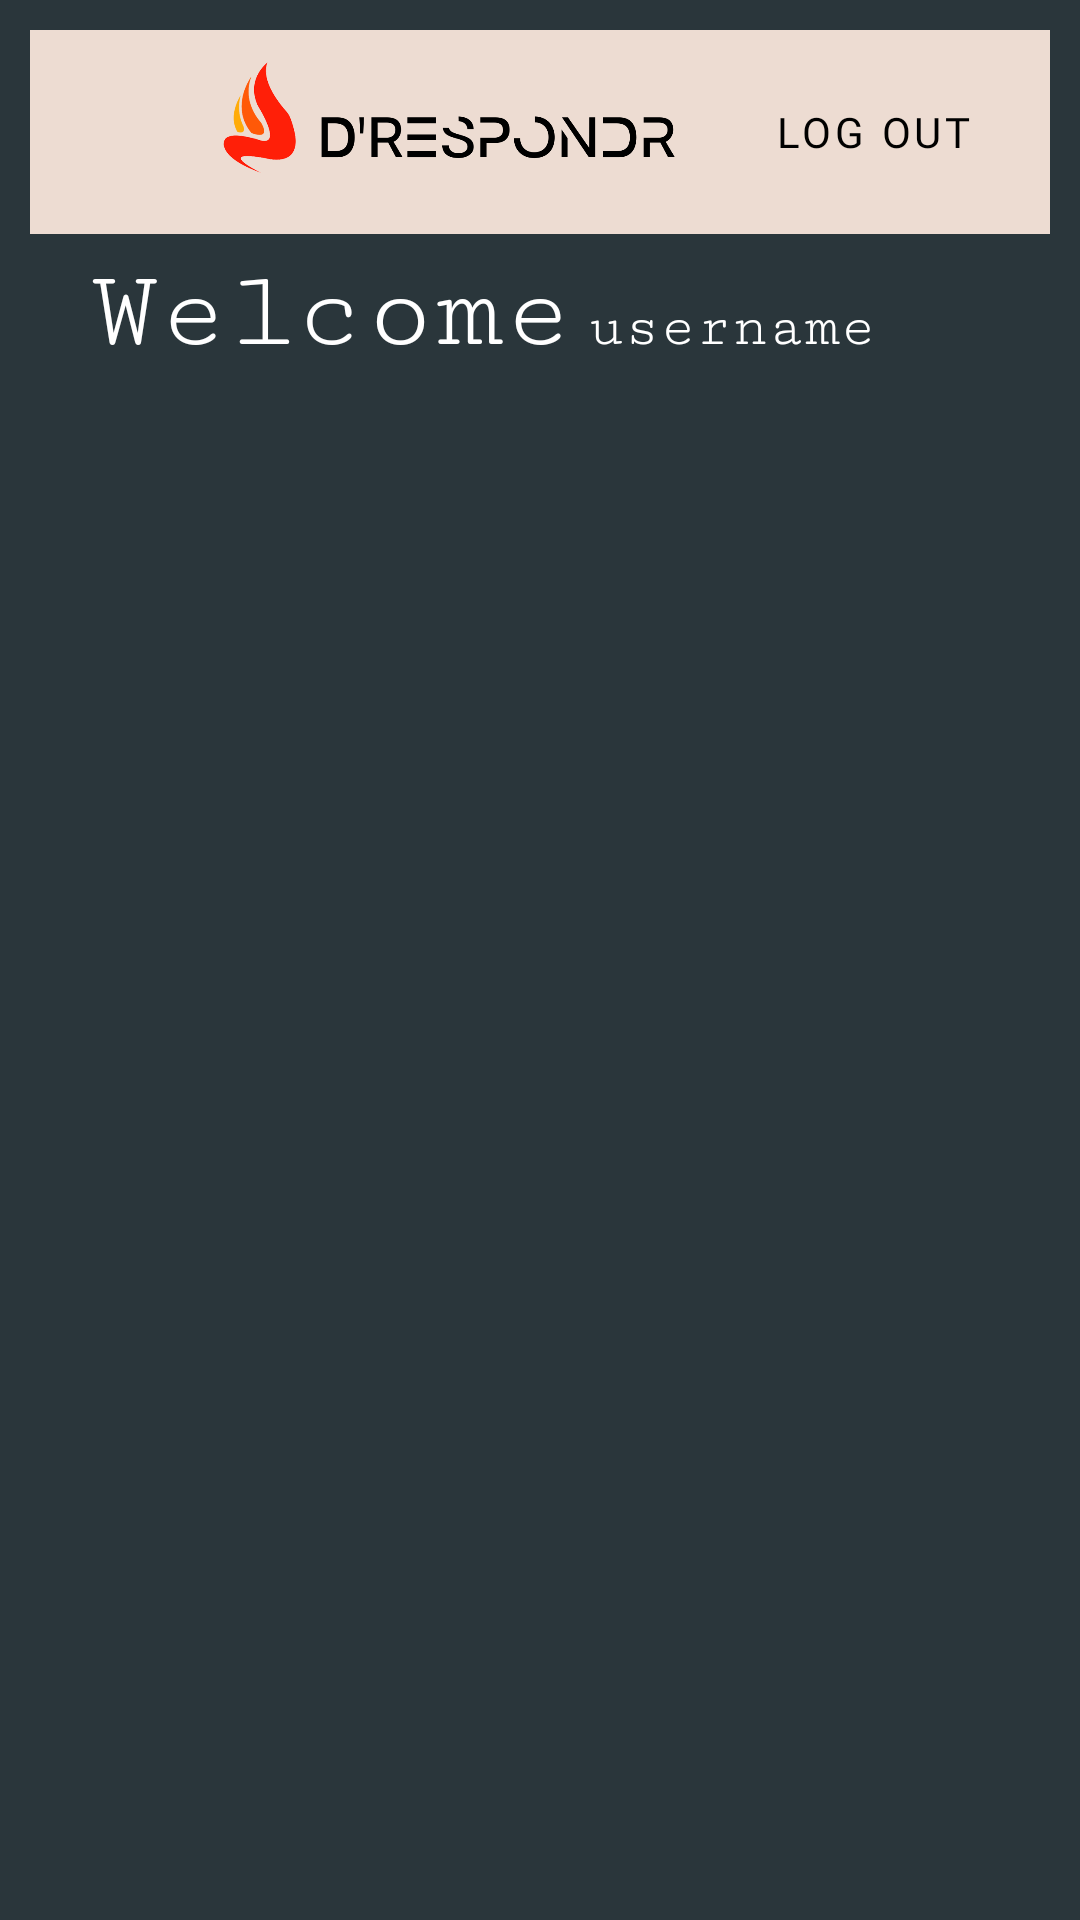

Layout XML and referenced resources for this Android screen:
<!-- AndroidManifest.xml: application theme Theme.Prototype_Dresponder -->
<!-- res/layout/activity_admin_dash.xml -->
<?xml version="1.0" encoding="utf-8"?>
<RelativeLayout xmlns:android="http://schemas.android.com/apk/res/android"
    xmlns:app="http://schemas.android.com/apk/res-auto"
    xmlns:tools="http://schemas.android.com/tools"
    android:layout_width="match_parent"
    android:layout_height="match_parent"
    android:background="@color/navyblue"
    tools:context=".AdminDash">

    <RelativeLayout
        android:id="@+id/Heaeder"
        android:layout_width="wrap_content"
        android:layout_height="wrap_content"
        android:layout_marginStart="10dp"
        android:layout_marginTop="10dp"
        android:layout_marginEnd="10dp"
        android:layout_marginBottom="10dp">


        <ImageView
            android:id="@+id/imgLogo"
            android:layout_width="match_parent"
            android:layout_height="68dp"
            android:paddingRight="50dp"
            android:src="@drawable/app_logo_horizontal"
            android:background="@color/lightpink"
            />

        <TextView
            android:id="@+id/homeUname"
            android:layout_width="278dp"
            android:layout_height="26dp"
            android:layout_below="@id/imgLogo"
            android:layout_marginStart="5dp"
            android:layout_marginTop="20dp"
            android:layout_toEndOf="@+id/textView18"
            android:fontFamily="serif-monospace"
            android:text="username"
            android:textColor="@color/white"
            android:textSize="20sp" />

        <TextView
            android:id="@+id/textView18"
            android:layout_width="wrap_content"
            android:layout_height="44dp"
            android:layout_below="@+id/imgLogo"
            android:layout_marginStart="20dp"
            android:layout_marginTop="5dp"
            android:fontFamily="serif-monospace"
            android:text="Welcome"
            android:textColor="@color/white"
            android:textSize="38sp" />

        <Button
            android:id="@+id/btnSignout"
            style="@style/Widget.MaterialComponents.Button.OutlinedButton.Icon"
            android:layout_width="wrap_content"
            android:layout_height="wrap_content"
            android:layout_alignParentEnd="true"
            android:layout_marginStart="10dp"
            android:layout_marginTop="10dp"
            android:layout_marginEnd="10dp"
            android:layout_marginBottom="10dp"
            android:fontFamily="@font/chilanka"
            android:text="Log out"
            android:textColor="@color/black"
            app:icon='@drawable/baseline_logout_24' />
    </RelativeLayout>

    <androidx.recyclerview.widget.RecyclerView
        android:id="@+id/AdmiRecycleView"
        android:layout_width="match_parent"
        android:layout_height="match_parent"
        android:layout_below="@+id/Heaeder" />

</RelativeLayout>
<!-- resources referenced by this layout -->
<resources>
  <color name="black">#FF000000</color>
  <color name="lightpink">#EDDCD2</color>
  <color name="navyblue">#2A363B</color>
  <color name="white">#FFFFFFFF</color>
  <!-- drawable app_logo_horizontal: png bitmap (drawable, 35102 bytes) -->
  <!-- drawable baseline_logout_24 (drawable) -->
  <vector android:alpha="0.89" android:autoMirrored="true"
      android:height="54dp" android:tint="#FFFFFF"
      android:viewportHeight="24" android:viewportWidth="24"
      android:width="54dp" xmlns:android="http://schemas.android.com/apk/res/android">
      <path android:fillColor="@android:color/white" android:pathData="M17,7l-1.41,1.41L18.17,11H8v2h10.17l-2.58,2.58L17,17l5,-5zM4,5h8V3H4c-1.1,0 -2,0.9 -2,2v14c0,1.1 0.9,2 2,2h8v-2H4V5z"/>
  </vector>
  <style name="Theme.Prototype_Dresponder" parent="Base.Theme.Prototype_Dresponder" />
  <style name="Base.Theme.Prototype_Dresponder" parent="Theme.Material3.DayNight.NoActionBar">
          
          
      </style>
</resources>
